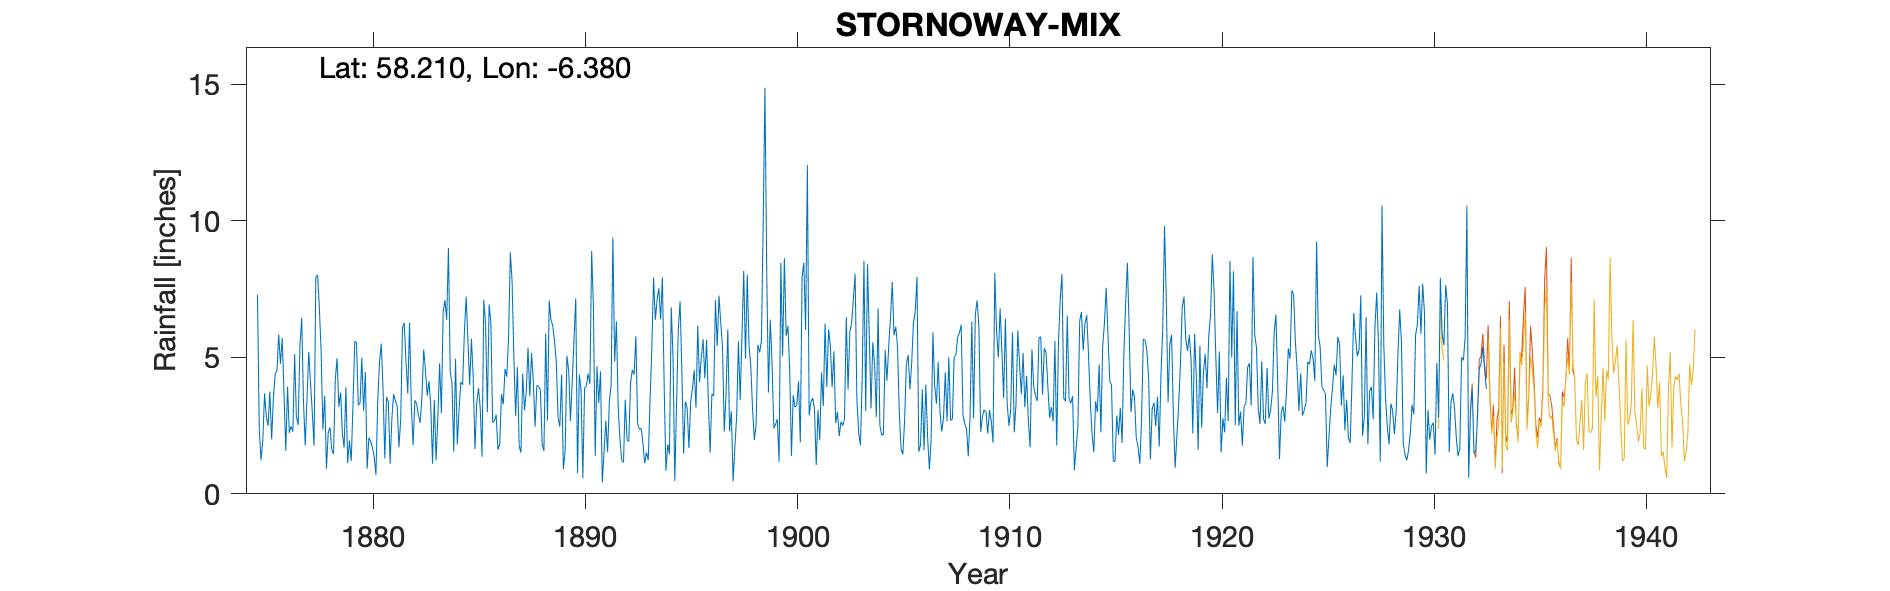

The file beside this chart, header and first rows:
STORNOWAY MIX, , , , , , , , , , , , , , , , , , , , , , , 
Grid ref, NB428329, Long, -6.38, Lat, 58.21, Elevation, 24, ft, , , , , , , , , , , , , , , 
Station no, 5796, , , , , , , , , , , , , , , , , , , , , , 
, 1870, 1871, 1872, 1873, 1874, 1875, 1876, 1877, 1878, 1879, 1880, 1881, 1882, 1883, 1884, 1885, 1886, 1887, 1888, 1889, 1890, 1891, 1892
January, , , , , , 7.29, 5.83, 5.39, 5.17, 2.22, 3.05, 1.3, 4.83, 3.59, 9, 3.99, 6.25, 7.76, 4.1, 5.58, 7.16, 4.67, 3.15
February, , , , , , 2.37, 4.76, 6.44, 2.35, 1.69, 4.46, 3.54, 3.67, 4.13, 4.48, 5.68, 2.6, 5, 2.46, 4.84, 0.76, 3.32, 1.99
March, , , , , , 1.23, 5.71, 3.39, 3.59, 3.9, 0.92, 3.37, 6.27, 3.2, 4.04, 4.26, 2.68, 2.85, 3.97, 2.78, 4.37, 4.49, 1.21
April, , , , , , 1.96, 3.68, 1.77, 0.93, 1.13, 2.06, 1.1, 3.22, 1.1, 1.54, 1.64, 2.89, 4.64, 3.94, 2.46, 3.79, 0.41, 1.15
May, , , , , , 3.68, 1.58, 3.52, 2.24, 1.95, 1.91, 2.76, 1.79, 3.44, 4.94, 3.34, 1.62, 1.75, 3.79, 4.36, 0.58, 1.54, 3.45
June, , , , , , 2.82, 3.92, 5.2, 2.43, 1.2, 1.7, 3.65, 3.42, 1.23, 1.81, 3.87, 1.82, 1.51, 1.83, 0.9, 3.88, 2.68, 1.99
July, , , , , , 2.5, 2.24, 4.03, 1.62, 3.23, 1.36, 3.4, 3.3, 2.77, 3.09, 3.1, 3.65, 4.4, 1.57, 1.58, 3.94, 1.53, 1.91
August, , , , , , 3.75, 2.47, 2.98, 1.46, 5.58, 0.7, 3.22, 2.89, 4.77, 4.09, 1.36, 3.28, 3.06, 5.86, 5.05, 4.4, 3.38, 4.07
September, , , , , , 1.99, 2.28, 1.76, 4.19, 5.55, 3.38, 1.7, 2.6, 2.95, 3.99, 7.1, 4.57, 3.73, 2.69, 4.51, 4.02, 3.98, 4.54
October, , , , , , 3.51, 5.12, 7.93, 4.96, 3.24, 4.81, 2.73, 3.54, 6.66, 5.89, 6.23, 4.29, 5.35, 7.08, 2.67, 8.89, 9.38, 4.36
November, , , , , , 4.39, 2.84, 8.02, 3.19, 3.33, 5.5, 6.09, 5.29, 7.09, 7.22, 2.99, 5.73, 3.58, 6.36, 4.11, 6.81, 4.84, 5.77
December, , , , , , 4.51, 2.52, 6.79, 3.71, 4.98, 3.83, 6.26, 4.51, 6.37, 5.66, 6.93, 8.84, 5.16, 6.16, 5.65, 1.39, 6.31, 2.56
Total, , , , , , 40, 42.95, 57.22, 35.84, 38, 33.68, 39.12, 45.33, 47.3, 55.75, 50.49, 48.22, 48.79, 49.81, 44.49, 49.99, 46.53, 36.15
Discarded, , , , , , , , , , , , , , , , , , , , , , , 
TYRain_1890-1899_26_pt1-page-076.csv, , , , Partial, , , , , , , , , , , , , , , , , , , 
